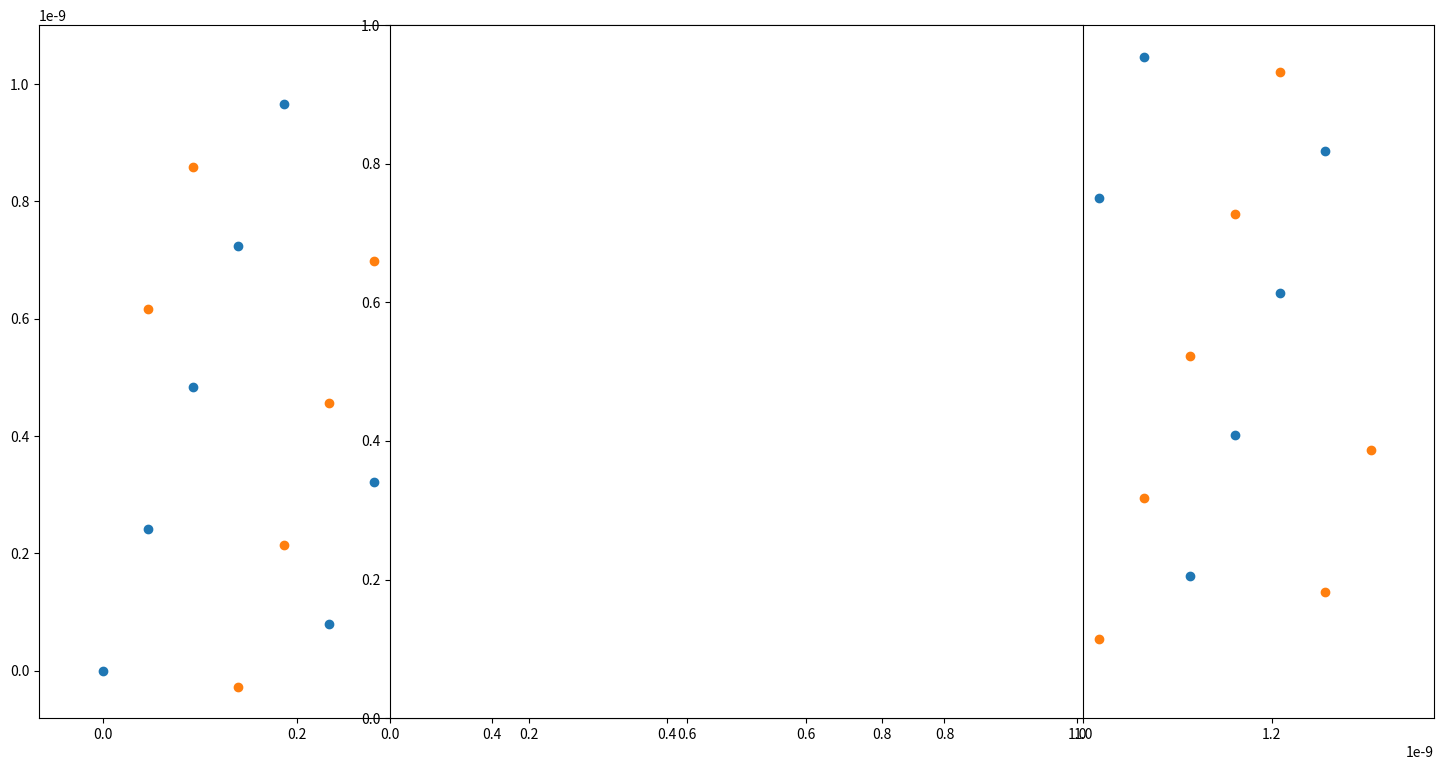
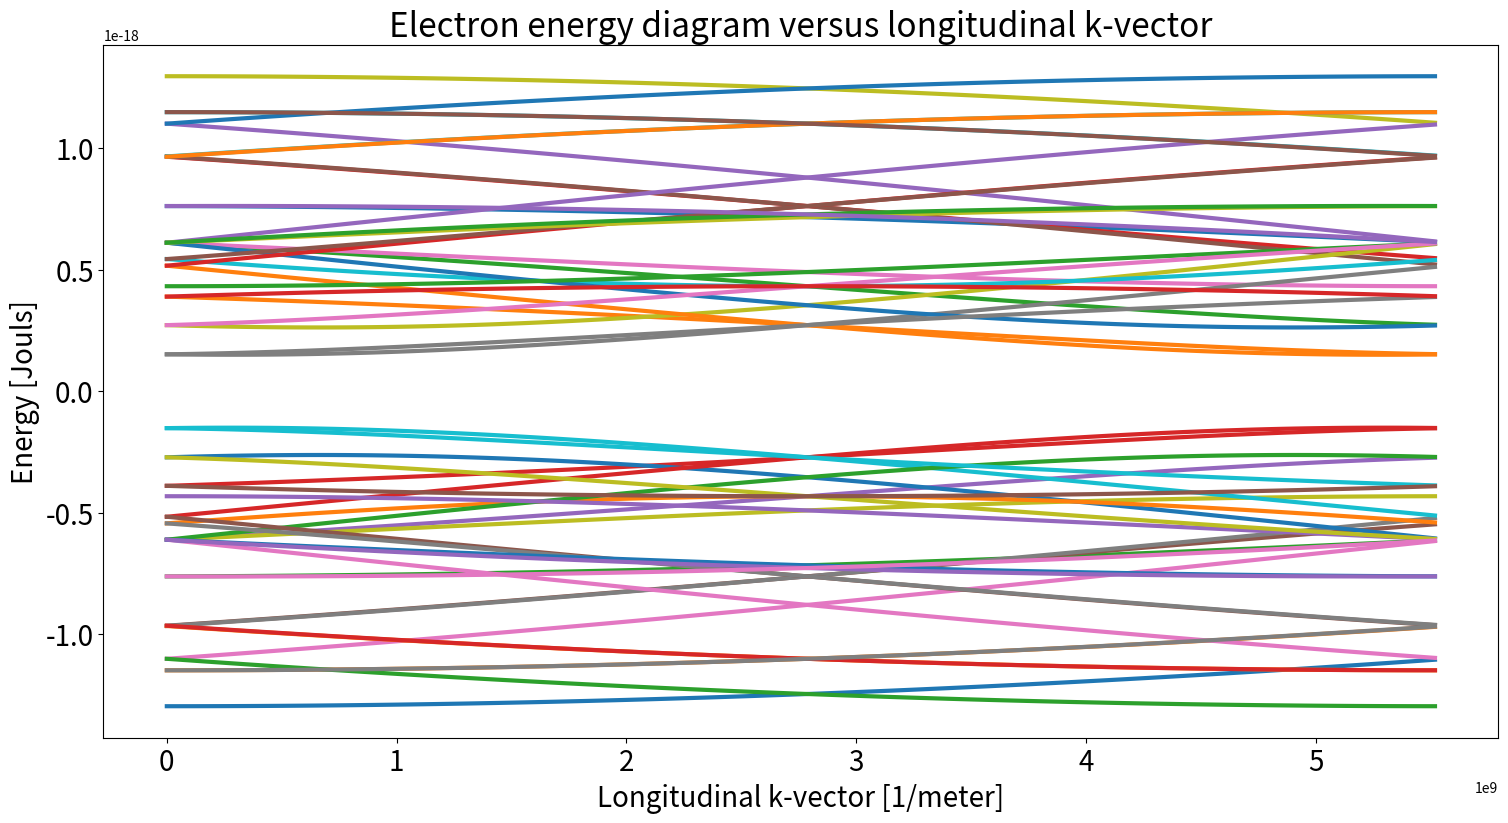
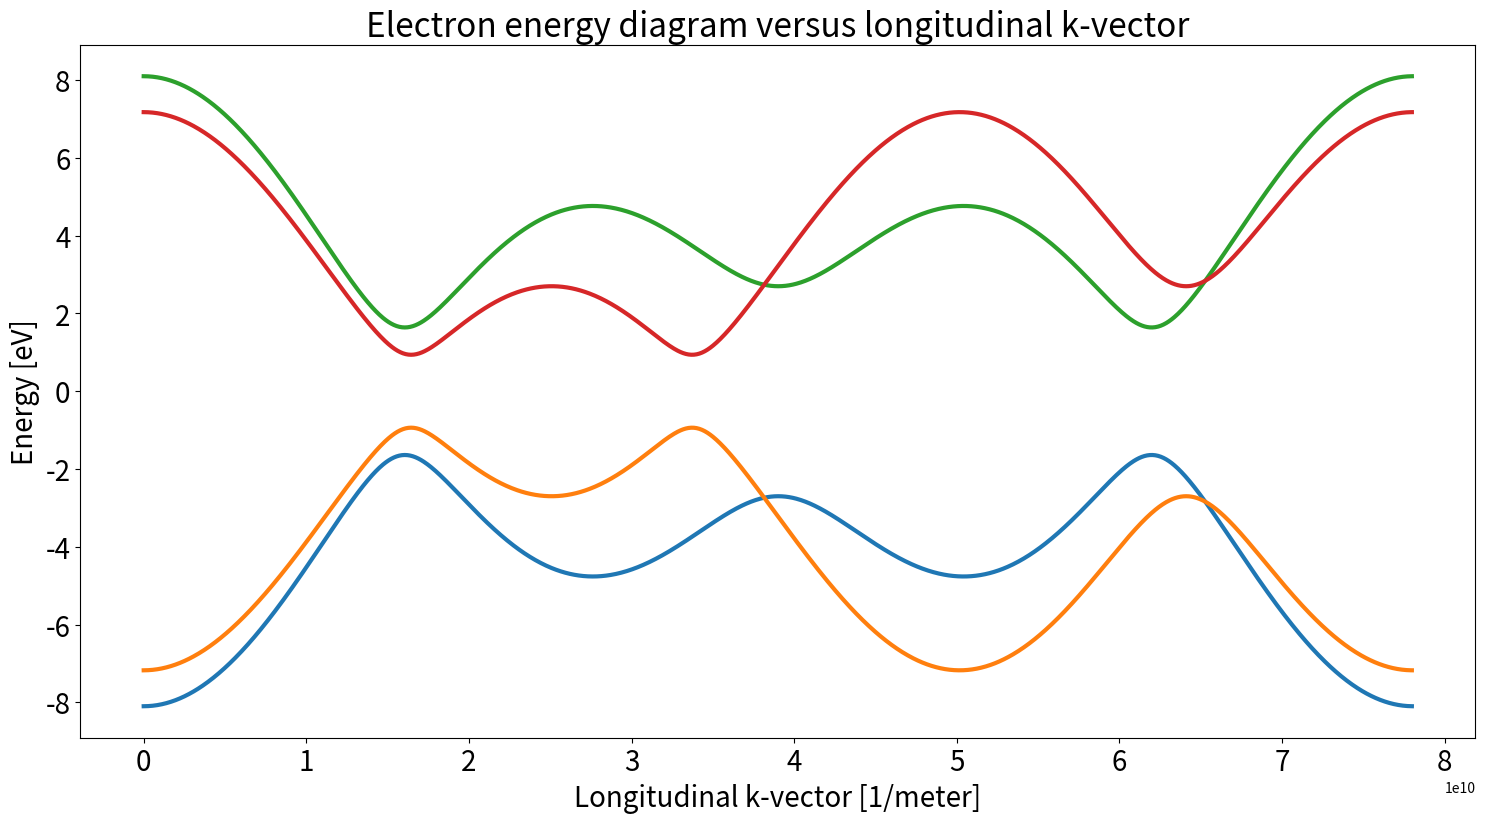
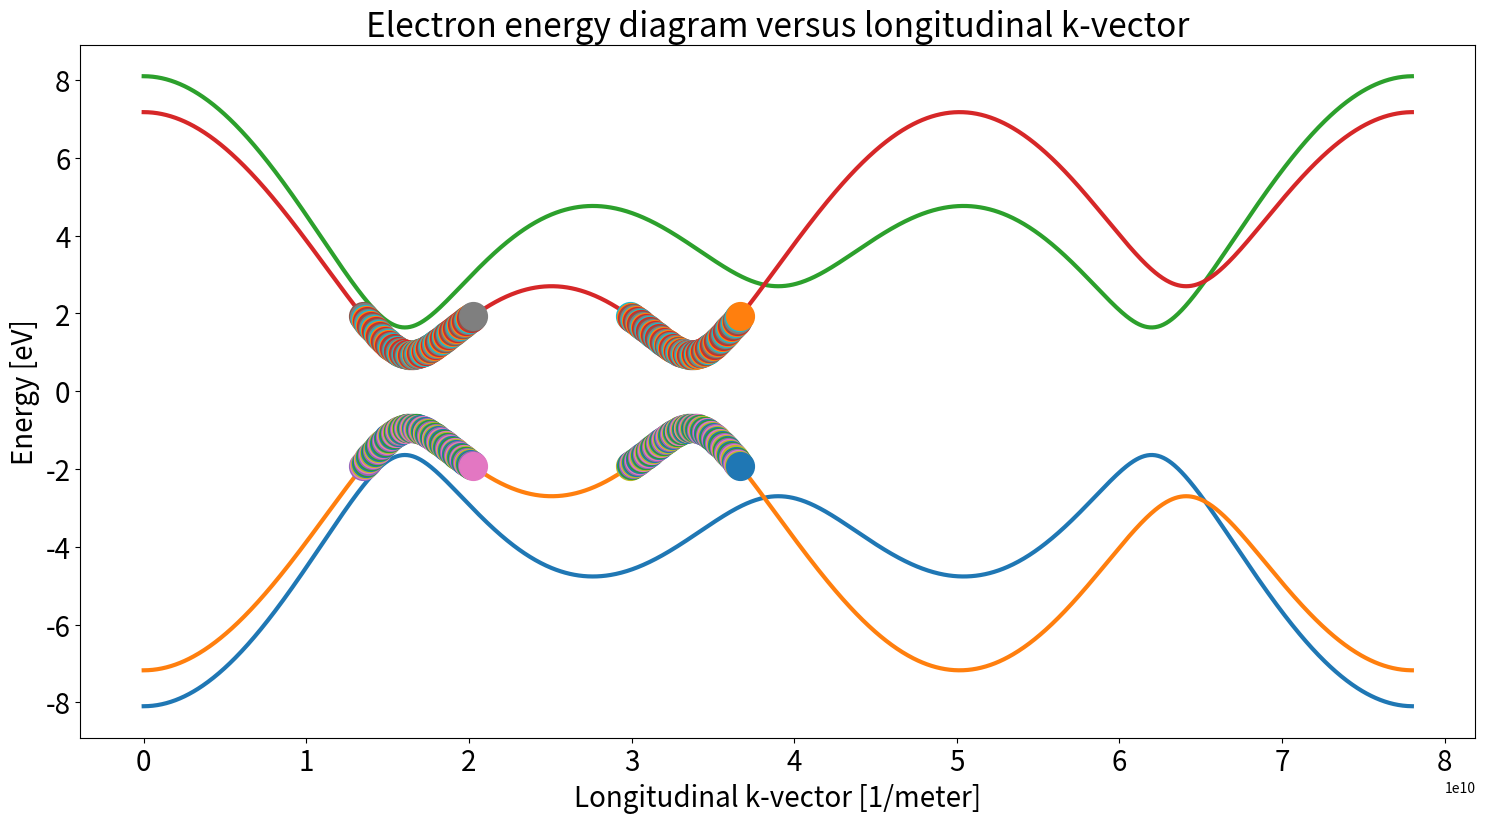
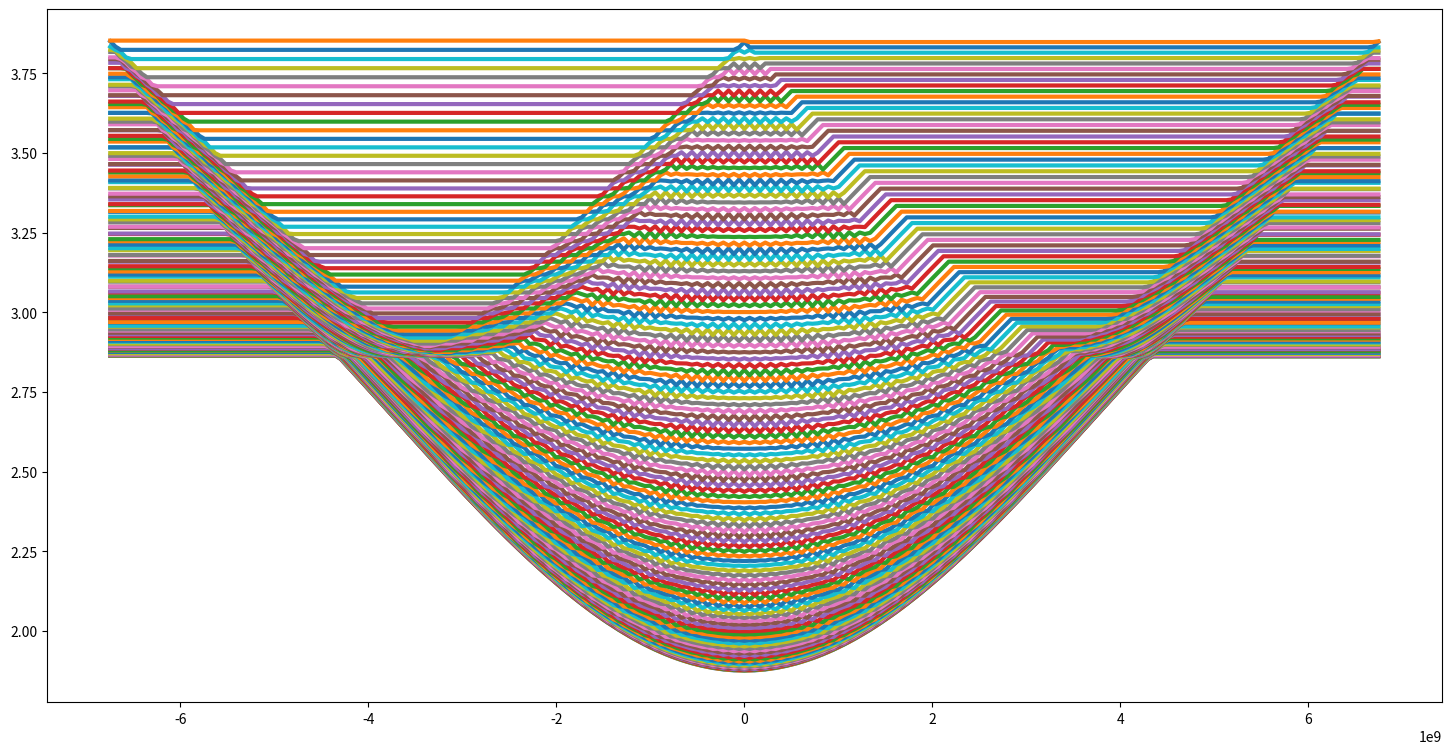

The script that saved these images, in order:

# coding: utf-8

# In[1]:


import matplotlib
import numpy as np
import matplotlib.pyplot as plt
import os
import scipy
import scipy.signal as signal
import warnings

# % matplotlib inline


# ## Helpter function to calculate greater common divisor

# In[ ]:


def gcd(x, y):
    gcd = 1
    
    if x % y == 0:
        return y
    
    for k in range(int(y / 2), 0, -1):
        if x % k == 0 and y % k == 0:
            gcd = k
            break  
    return gcd


# # Physical constants

# In[ ]:


eV = 1.6e-19


# # Carbon structure constants

# In[ ]:


n, m = 4, 2
print("chirality: ({},{})".format(n,m))

a_cc = 1.42e-10
print("carbon-carbon distance: {}".format(a_cc))

a_l = np.sqrt(3)*a_cc
print("lattice constant: {}".format(a_l))

# tight-binding parameters
e2p = 0
t0 = 2.7*eV
s0 = 0

# Coulomb interaction parameters
Upp = 11.3*eV
kappa = 2.0

# length of the CNT
number_of_unit_cells = 100


# # Graphene unit cells, chirality vector, translational vector
# 

# In[ ]:


a1 = np.array([np.sqrt(3)/2, +1/2])*a_l
a2 = np.array([np.sqrt(3)/2, -1/2])*a_l
print("a1: {}".format(a1))
print("a2: {}".format(a2))

b1 = np.array([1/np.sqrt(3)*2*np.pi, 2*np.pi])/a_l
b2 = np.array([1/np.sqrt(3)*2*np.pi, -2*np.pi])/a_l
print("b1: {}".format(b1))
print("b2: {}".format(b2))

aCC_vec = 1./3.*(a1+a2)
print("aCC_vec: {}".format(aCC_vec))

ch_vec = n*a1+m*a2
print("ch_vec: {}".format(ch_vec))

ch_len = np.linalg.norm(ch_vec)
print("ch_len: {}".format(ch_len))

radius = ch_len/2/np.pi
print("radius: {}".format(radius))

dR = gcd(2*n+m, n+2*m)
t1 = int((2*m+n)/dR)
t2 = int(-(2*n+m)/dR)
t_vec = t1*a1+ t2*a2
print("t_vec: {}".format(t_vec))

Nu = int(2*(n**2+m**2+n*m)/dR)
print("Total number of hexagons in CNT unit cell: {}".format(Nu))
print()

cos_theta = ch_vec[0]/ch_len
sin_theta = ch_vec[1]/ch_len
rot_mat = np.array([[cos_theta, sin_theta], [-sin_theta, cos_theta]])

ch_vec = np.matmul(rot_mat, ch_vec)
t_vec = np.matmul(rot_mat, t_vec)
a1 = np.matmul(rot_mat, a1)
a2 = np.matmul(rot_mat, a2)
b1 = np.matmul(rot_mat, b1)
b2 = np.matmul(rot_mat, b2)
aCC_vec = np.matmul(rot_mat, aCC_vec)
print("ch_vec: {}".format(ch_vec))
print("t_vec: {}".format(t_vec))
print("a1: {}".format(a1))
print("a2: {}".format(a2))
print("b1: {}".format(b1))
print("b2: {}".format(b2))
print("aCC_vec: {}".format(aCC_vec))


# # Reciprocal lattice of CNT

# In[ ]:


K1 = (-t2*b1+t1*b2)/Nu
K2 = (+m*b1 -n*b2)/Nu
K2_normed = K2/np.linalg.norm(K2)
nk = number_of_unit_cells
dk_l = K2/nk

print("K1: {}".format(K1))
print("K2: {}".format(K2))
print("K2_normed: {}".format(K2_normed))
print("nk: {}".format(nk))
print("dk_l: {}".format(dk_l))


# # K2-extended representation

# In[ ]:


def get_K2_extended_params():
    print("t1:{}, t2:{}".format(t1, t2))
    p_min = (1/t1+1/n)/(m/n-t2/t1)
    p_max = (1/t1+Nu/n)/(m/n-t2/t1)
    
    q_min = t2/t1*p_max + 1/t1
    q_max = t2/t1*p_min + 1/t1
    for p in range(int(np.ceil(p_min)), int(np.ceil(p_max))):
        if (1+t2*p)%t1 == 0:
            q = int((1+t2*p)/t1)
            M = m*p - n*q
            Q = gcd(Nu, M)
            print("p:{} , q:{}, M:{}, Q:{}".format(p, q, M, Q))
            return p, q, M, Q
    
    print("Failed to detect (p,q)")

_,_,_, Q = get_K2_extended_params()
    


# # Atom coordinates

# In[ ]:


def get_atom_coordinates():
    pos_a = np.zeros((Nu,2))
    pos_b = np.zeros((Nu,2))
    
    count = 0
    for i in range(0, t1+n+1):
        for j in range(t2, m+1):
            
            flag1 = (float(t2*i)/float(t1) <= j)
            flag2 = (float(m*i)/float(n) >= j)
            flag3 = (float(t2*(i-n))/float(t1) > (j-m))
            flag4 = (float(m*(i-t1))/float(n) < (j-t2))
            
            if (flag1 and flag2 and flag3 and flag4):
                pos_a[count,:] = i*a1 + j*a2
                pos_b[count,:] = pos_a[count,:] + aCC_vec
                
                if(pos_a[count,0] > ch_vec[0]):
                    pos_a[count,0] -= ch_vec[0]
                if(pos_a[count,0] < 0.0):
                    pos_a[count,0] += ch_vec[0]
                if (pos_a[count,1] > ch_vec[1]):
                    pos_a[count,1] -= ch_vec[1]
                if(pos_a[count,1] < 0.0):
                    pos_a[count,1] += ch_vec[1]

                if(pos_b[count,0] > ch_vec[0]):
                    pos_b[count,0] -= ch_vec[0]
                if(pos_b[count,0] < 0.0):
                    pos_b[count,0] += ch_vec[0]
                if(pos_b[count,0] > ch_vec[1]):
                    pos_b[count,1] -= ch_vec[1]
                if(pos_b[count,1] < 0.0):
                    pos_b[count,1] += ch_vec[1]
                
                count += 1
    
    assert (count==Nu), "count: {}, Nu: {}".format(count, Nu)
    return pos_a, pos_b

pos_a, pos_b = get_atom_coordinates()

fig=plt.figure(figsize=(18, 9), dpi= 80, facecolor='w', edgecolor='k')
plt.plot(pos_a[:,0], pos_a[:,1], linestyle='none', marker='o')
plt.plot(pos_b[:,0], pos_b[:,1], linestyle='none', marker='o')
plt.axes().set_aspect('equal')

# relative distance between a-type and b-type atoms
pos_aa = pos_a-pos_a[0,:]
pos_ab = pos_a-pos_b[0,:]
pos_ba = pos_b-pos_a[0,:]
pos_bb = pos_b-pos_b[0,:]

pos_aa[pos_aa[:,0]>(ch_vec[0]/2),0] -= ch_vec[0]
pos_ba[pos_ba[:,0]>(ch_vec[0]/2),0] -= ch_vec[0]
pos_ab[pos_ab[:,0]>(ch_vec[0]/2),0] -= ch_vec[0]
pos_bb[pos_bb[:,0]>(ch_vec[0]/2),0] -= ch_vec[0]

pos_2d = np.concatenate((pos_a, pos_b), axis=0)
pos_3d = np.stack((radius*np.cos(pos_2d[:,0]/radius), pos_2d[:,1], radius*np.sin(pos_2d[:,0])), axis=1)


# # Function to get electron energy within a range of $k$ and $mu$

# In[ ]:


def electron_energy(n_k_min, n_k_max, n_mu_min, n_mu_max):
    n_k = n_k_max - n_k_min
    n_mu = n_mu_max - n_mu_min
    n_bands = 2
    n_atoms_in_unit_graphene_cell = n_bands
    energy = np.zeros((n_bands, n_k, n_mu))
    wavefunc = np.zeros((n_bands, n_k, n_mu, n_atoms_in_unit_graphene_cell),dtype='complex64')
    k_vector = np.zeros((n_k,1))
    for i_mu in range(n_mu_min,n_mu_max):
        for i_k in range(n_k_min, n_k_max):
            k_vector[i_k] = i_k*np.linalg.norm(dk_l)
            
            k_vec = i_mu*K1 + i_k*dk_l
            fk = np.exp(1j*np.dot(k_vec, (a1+a2)/3.))+np.exp(1j*np.dot(k_vec, (a1-2*a2)/3.))+                                                             np.exp(1j*np.dot(k_vec, (a2-2*a1)/3.0))
            
            energy[0,i_k,i_mu] = np.real(-t0*np.abs(fk)) #valence band
            energy[1,i_k,i_mu] = np.real(+t0*np.abs(fk)) #conduction band
            
            wavefunc[0,i_k,i_mu,0] = 1./np.sqrt(2.)
            wavefunc[1,i_k,i_mu,0] = 1./np.sqrt(2.)
            wavefunc[0,i_k,i_mu,1] = +1./np.sqrt(2.)*np.conj(fk)/np.abs(fk)
            wavefunc[1,i_k,i_mu,1] = -1./np.sqrt(2.)*np.conj(fk)/np.abs(fk)
    return energy, wavefunc, k_vector


# # Electron energy within $K_1$-extended representations

# In[ ]:


el_energy, el_wavefunc, k_vector = electron_energy(n_k_min=0, n_k_max=nk, n_mu_min=0, n_mu_max=Nu)

fig=plt.figure(figsize=(18, 9), dpi= 80, facecolor='w', edgecolor='k')
for dim1 in range(el_energy.shape[0]):
    for dim3 in range(el_energy.shape[2]):
        plt.plot(k_vector, el_energy[dim1,:,dim3], linestyle='-', linewidth=3)
        
plt.title('Electron energy diagram versus longitudinal k-vector', size=24)
plt.tick_params(axis='both', which='major', labelsize=20)
plt.xlabel('Longitudinal k-vector [1/meter]', size=20)
plt.ylabel('Energy [Jouls]', size=20)


# # Electron bands within $K_2$-extended representations

# In[ ]:


el_energy_K2ext, el_wavefunc_K2ext, k_vector_K2ext =         electron_energy(n_k_min=0, n_k_max=int(Nu/Q)*nk, n_mu_min=0, n_mu_max=Q)
# el_energy_K2ext, el_wavefunc_K2ext, k_vector_K2ext = \
#         electron_energy(n_k_min=-int(Nu/Q/2)*nk, n_k_max=int(Nu/Q/2)*nk, n_mu_min=0, n_mu_max=Q)

fig=plt.figure(figsize=(18, 9), dpi= 80, facecolor='w', edgecolor='k')
for dim1 in range(el_energy_K2ext.shape[0]):
    for dim3 in range(el_energy_K2ext.shape[2]):
        plt.plot(k_vector_K2ext, el_energy_K2ext[dim1,:,dim3]/eV, linestyle='-', linewidth=3)
#         plt.plot(np.arange(0,el_energy_K2ext.shape[1]), el_energy_K2ext[dim1,:,dim3]/eV, linestyle='-', linewidth=3)
        
plt.title('Electron energy diagram versus longitudinal k-vector', size=24)
plt.tick_params(axis='both', which='major', labelsize=20)
plt.xlabel('Longitudinal k-vector [1/meter]', size=20)
plt.ylabel('Energy [eV]', size=20)
# plt.ylim([0.3e-18, 0.7e-18])


# # Find and sort minimas in $K_2$-extended representation and 

# In[ ]:


def get_local_min_indices(two_d_array):
    assert (len(two_d_array.shape) is 2), "Input array must be two dimensional"
    local_min_index = []
    for dim1 in range(two_d_array.shape[1]):
        local_min_index.append(signal.argrelextrema(two_d_array[:,dim1], np.less, mode='wrap')[0])
    local_min_index = np.array(local_min_index)
    assert (len(local_min_index.shape) is 2), "Could not find the index of local minimas" +             "properly. \n local_min_index.shape: {}".format(local_min_index.shape)
    return local_min_index

# this function gets the two-dimensional local minimum indexes and turns it into list of [idx, mu]
def flatten_local_min_indices(local_min_index):
    flattened = []
    for i_mu in range(local_min_index.shape[0]):
        for idx in local_min_index[i_mu,:]:
            flattened.append([idx,i_mu])
    return flattened

# this function sort indices in order of their value in energy matrix
def bubble_sort(indices, energy):
    changed = True
    while changed:
        changed = False
        for i in range(len(indices) - 1):
            ik = indices[i][0]
            mu = indices[i][1]
            ik_plus_1 = indices[i+1][0]
            mu_plus_1 = indices[i+1][1]
            if energy[1,ik, mu] > energy[1,ik_plus_1, mu_plus_1]:
                indices[i], indices[i+1] = indices[i+1], indices[i]
                changed = True
    return indices

def find_equivalent_minimas(local_min_index, energy):
#     assert (len(local_min_index)%2 is 0), "Number of local minimas is not even: {}".format(len(local_min_index))
    if (len(local_min_index)%2 != 0):
        warnings.warn("Number of local minimas is not even: {}".format(len(local_min_index)))
    equivalent_minimas = []
    for i in range(int(len(local_min_index)/2)):
        equivalent_minimas.append([local_min_index[2*i], local_min_index[2*i+1]])
    
    # check if the equivalent valeies are really equivalent
    for item in equivalent_minimas:
        en1 = energy[1,item[0][0], item[0][1]]
        en2 = energy[1,item[1][0], item[1][1]]
        assert (np.abs(en1-en2)/np.mean([en1, en2]) < 1.e-2), "Error in finding equivalent valeys"
    return equivalent_minimas
        
local_min_index = get_local_min_indices(el_energy_K2ext[1,:,:])
local_min_index = flatten_local_min_indices(local_min_index)
local_min_index = bubble_sort(local_min_index, el_energy_K2ext)
local_min_index = find_equivalent_minimas(local_min_index, el_energy_K2ext)
print(local_min_index)


# # Find $k_c$ values in range that are energetically relevant

# In[ ]:


def find_kc_range(i_sub, min_indices, delta_energy, energy):
    ikc_range = [[],[]]
    
    # scan the first valey
    i_valey = 0
    ik_min = min_indices[i_sub][i_valey][0]
    mu_min = min_indices[i_sub][i_valey][1]
    max_energy = energy[1,ik_min, mu_min] + delta_energy
    
    ikc_range[0].append([ik_min, mu_min])
    in_range = True
    count = 0
    while(in_range):
        in_range = False
        count = count+1
        ik = ik_min + count
        while (ik >= energy.shape[1]):
            ik -= energy.shape[1]
        if (energy[1,ik,mu_min] < max_energy):
            ikc_range[i_valey].append([ik,mu_min])
            in_range = True

        ik = ik_min - count
        while (ik < 0):
            ik += energy.shape[1]
        if (energy[1,ik,mu_min] < max_energy):
            ikc_range[i_valey].insert(0,[ik,mu_min])
            in_range = True
    
    # scan the second valey
    i_valey = 1
    ik_min = min_indices[i_sub][i_valey][0]
    mu_min = min_indices[i_sub][i_valey][1]
    
    ikc_range[i_valey].append([ik_min, mu_min])
    in_range = True
    count = 0
    while(in_range):
        in_range = False
        count = count+1
        ik = ik_min + count
        while (ik >= energy.shape[1]):
            ik -= energy.shape[1]
        if (energy[1,ik,mu_min] < max_energy):
            ikc_range[i_valey].append([ik,mu_min])
            in_range = True

        ik = ik_min - count
        while (ik < 0):
            ik += energy.shape[1]
        if (energy[1,ik,mu_min] < max_energy):
            ikc_range[i_valey].insert(0,[ik,mu_min])
            in_range = True
    
    assert len(ikc_range[0]) is len(ikc_range[1]), "Number of states in equivalent valleys are different."
    
    return ikc_range

ikc_range = find_kc_range(i_sub=0, min_indices=local_min_index, delta_energy=1.*eV, energy=el_energy_K2ext)
ikc_range = np.array(ikc_range, dtype='int')
print(ikc_range.shape)

def plot_kc_range(ikc_range, energy, k_vec):
    
    fig=plt.figure(figsize=(18, 9), dpi= 80, facecolor='w', edgecolor='k')
    for dim1 in range(energy.shape[0]):
        for dim3 in range(energy.shape[2]):
            plt.plot(k_vec, energy[dim1,:,dim3]/eV, linestyle='-', linewidth=3)

    selected_energy = []
    for i_valley in range(ikc_range.shape[0]):
        for j in range(ikc_range.shape[1]):
            for i_band in range(2):
                ik = ikc_range[i_valley,j,0]
                mu = ikc_range[i_valley,j,1]
                plt.plot(k_vec[ik], energy[i_band,ik,mu]/eV, marker='o', markersize=20)
    
    plt.title('Electron energy diagram versus longitudinal k-vector', size=24)
    plt.tick_params(axis='both', which='major', labelsize=20)
    plt.xlabel('Longitudinal k-vector [1/meter]', size=20)
    plt.ylabel('Energy [eV]', size=20)

plot_kc_range(ikc_range=ikc_range, energy=el_energy_K2ext, k_vec=k_vector_K2ext)


# # Form exciton energy without interaction kernels

# In[ ]:


nk_cm_min = -(ikc_range.shape[1]-1)
nk_cm_max = +(ikc_range.shape[1]-1)
nk_cm = nk_cm_max-nk_cm_min+1
n_kc = ikc_range.shape[1]
print("n_kc: {}".format(n_kc))
ex_energy = np.zeros((nk_cm,n_kc))
k_cm_vec = np.zeros((nk_cm,1))

i_valley = 0

# for ik_cm in range(nk_cm_min,nk_cm_max+1):
# # for ik_cm in range(1):
#     E_quasi = np.zeros((n_kc))
#     k_cm_vec[ik_cm-nk_cm_min] = ik_cm*np.linalg.norm(dk_l)
#     for idx in range(n_kc):
#         i_kc = ikc_range[i_valley,idx,0]
#         mu = ikc_range[i_valley, idx, 1]
#         i_kv = i_kc-ik_cm
#         if i_kv<ikc_range[i_valley,0,0]:
#             i_kv = ikc_range[i_valley,0,0]
#         if i_kv>ikc_range[i_valley,n_kc-1,0]:
#             i_kv = ikc_range[i_valley,n_kc-1,0]
#         E_quasi[idx] = el_energy_K2ext[1,i_kc,mu] - el_energy_K2ext[0,i_kv,mu]
    
# #     E_quasi = np.diag(E_quasi)
# #     E_quasi,_ = scipy.linalg.eig(E_quasi)
#     E_quasi = np.sort(E_quasi,kind='heapsort')
#     ex_energy[ik_cm-nk_cm_min,:] = E_quasi

for ik_cm in range(nk_cm_min, nk_cm_max + 1):
    # for ik_cm in range(1):
    E_quasi = np.zeros((n_kc))
    k_cm_vec[ik_cm - nk_cm_min] = ik_cm * np.linalg.norm(dk_l)
    for idx in range(n_kc):
        i_kv = ikc_range[i_valley, idx, 0]
        mu = ikc_range[i_valley, idx, 1]
        i_kc = i_kv + ik_cm
        if i_kc < ikc_range[i_valley, 0, 0]:
            i_kc = ikc_range[i_valley, 0, 0]
        if i_kc > ikc_range[i_valley, n_kc - 1, 0]:
            i_kc = ikc_range[i_valley, n_kc - 1, 0]
        E_quasi[idx] = el_energy_K2ext[1, i_kc, mu] - \
            el_energy_K2ext[0, i_kv, mu]

#     E_quasi = np.diag(E_quasi)
#     E_quasi,_ = scipy.linalg.eig(E_quasi)
    E_quasi = np.sort(E_quasi, kind='heapsort')
    ex_energy[ik_cm - nk_cm_min, :] = E_quasi
    
fig=plt.figure(figsize=(18, 9), dpi= 80, facecolor='w', edgecolor='k')
for dim1 in range(ex_energy.shape[1]):
    plt.plot(k_cm_vec, ex_energy[:,dim1]/eV, linestyle='-', linewidth=3)
# for dim1 in range(ex_energy.shape[0]):
#         for dim3 in range(energy.shape[2]):
#             plt.plot(k_vec, energy[dim1,:,dim3]/eV, linestyle='-', linewidth=3)
    
    

plt.show()

# In[ ]:


# ex_energy.shape

